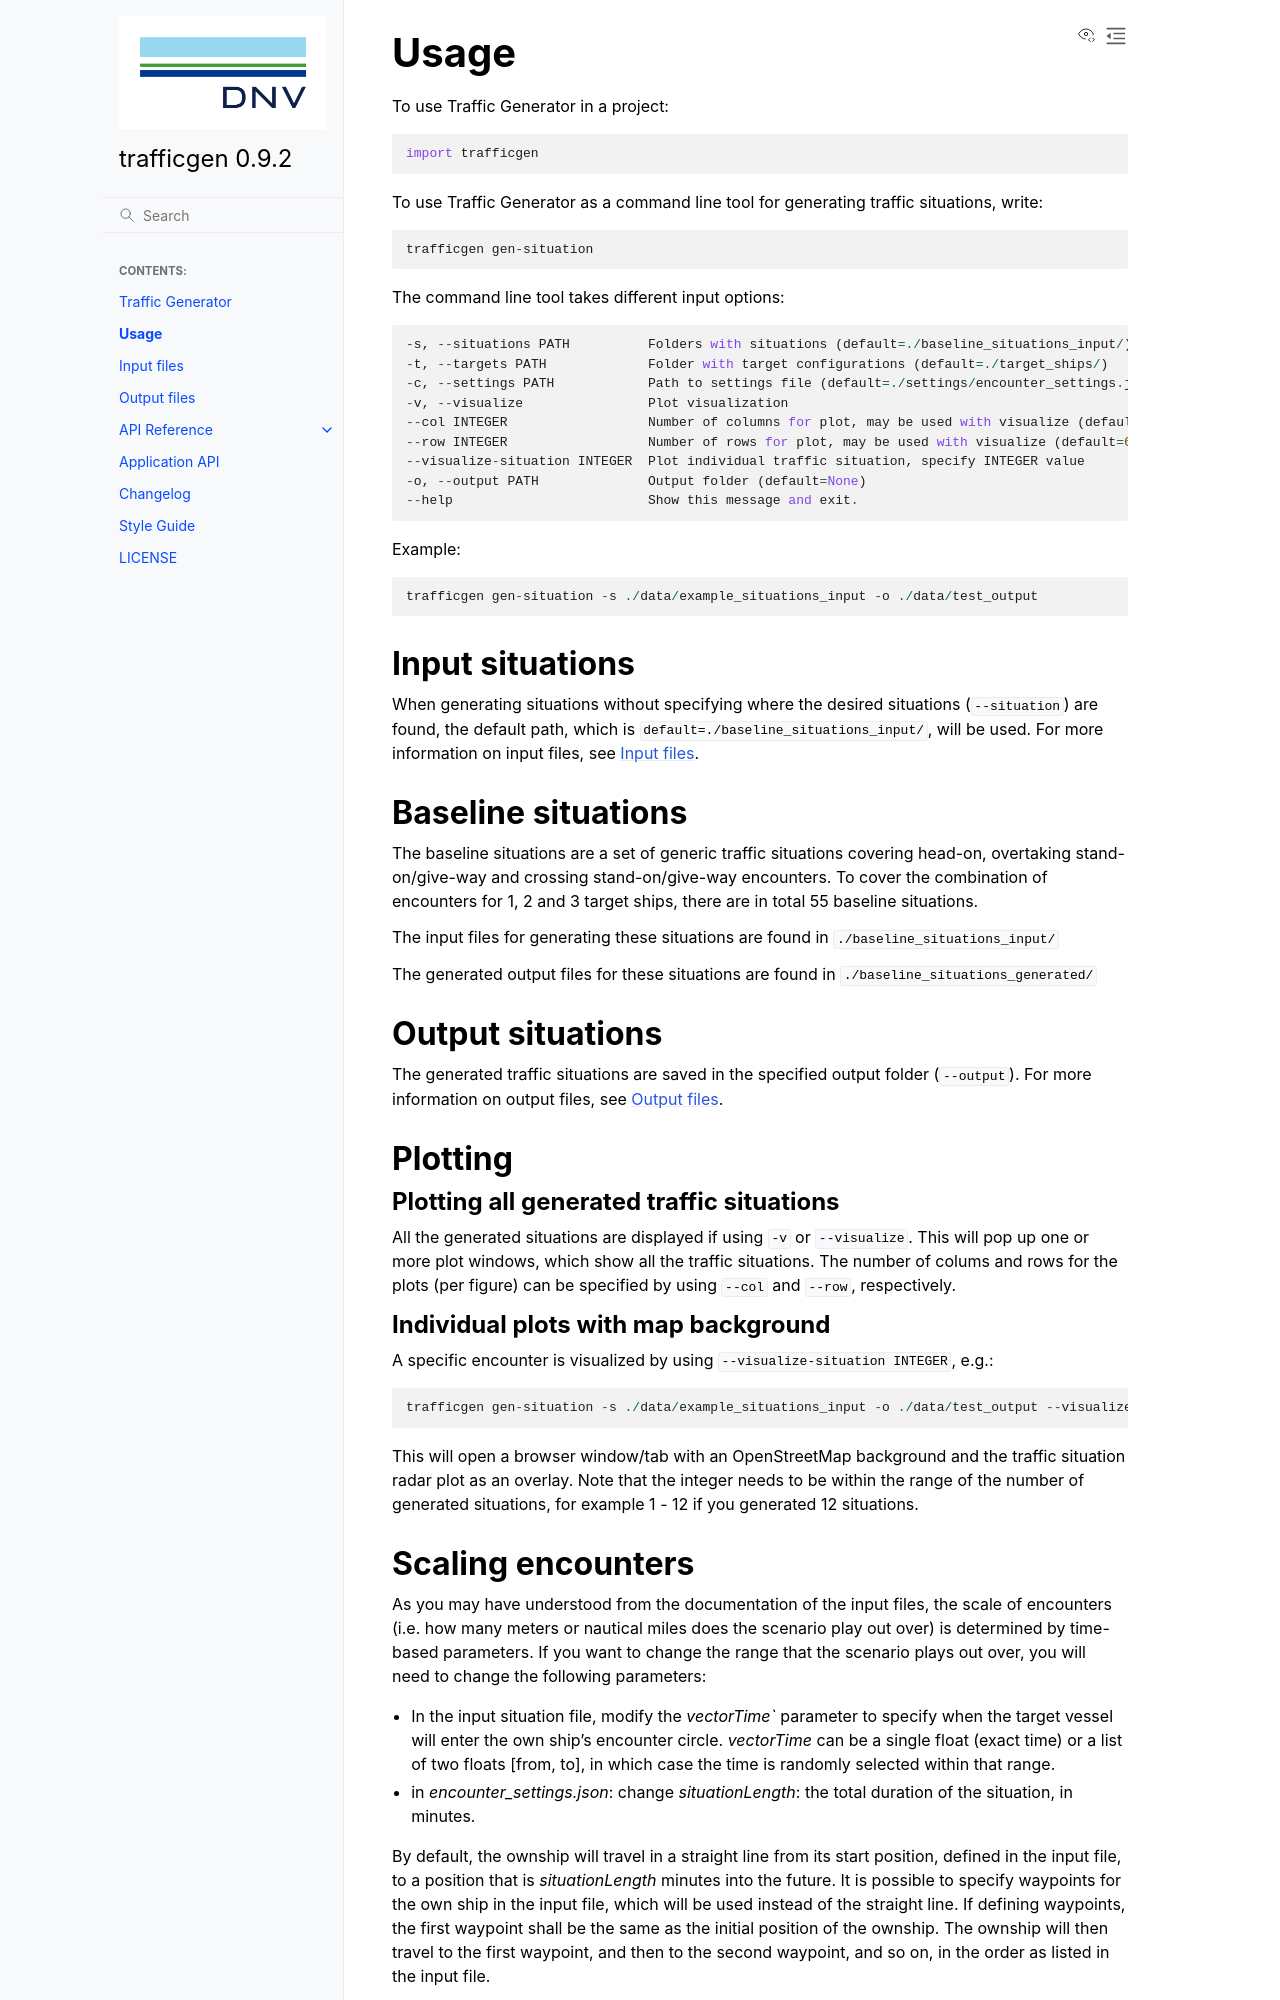

repository: dnv-opensource/ship-traffic-generator · page: usage.html · generator: sphinx

=====
Usage
=====

To use Traffic Generator in a project::

    import trafficgen

To use Traffic Generator as a command line tool for generating traffic situations, write::

    trafficgen gen-situation

The command line tool takes different input options::

    -s, --situations PATH          Folders with situations (default=./baseline_situations_input/)
    -t, --targets PATH             Folder with target configurations (default=./target_ships/)
    -c, --settings PATH            Path to settings file (default=./settings/encounter_settings.json)
    -v, --visualize                Plot visualization
    --col INTEGER                  Number of columns for plot, may be used with visualize (default=10)
    --row INTEGER                  Number of rows for plot, may be used with visualize (default=6)
    --visualize-situation INTEGER  Plot individual traffic situation, specify INTEGER value
    -o, --output PATH              Output folder (default=None)
    --help                         Show this message and exit.

Example::

    trafficgen gen-situation -s ./data/example_situations_input -o ./data/test_output

Input situations
~~~~~~~~~~~~~~~~
When generating situations without specifying where the desired situations (``--situation``) are found, the
default path, which is ``default=./baseline_situations_input/``, will be used.
For more information on input files, see :ref:`input_files`.

Baseline situations
~~~~~~~~~~~~~~~~~~~
The baseline situations are a set of generic traffic situations covering head-on, overtaking stand-on/give-way
and crossing stand-on/give-way encounters. To cover the combination of encounters for 1, 2 and 3 target ships,
there are in total 55 baseline situations.

The input files for generating these situations are found in ``./baseline_situations_input/``

The generated output files for these situations are found in ``./baseline_situations_generated/``

Output situations
~~~~~~~~~~~~~~~~~
The generated traffic situations are saved in the specified output folder (``--output``).
For more information on output files, see :ref:`output_files`.

Plotting
~~~~~~~~
Plotting all generated traffic situations
-----------------------------------------
All the generated situations are displayed if using ``-v`` or ``--visualize``. This will pop up one or more plot windows,
which show all the traffic situations. The number of colums and rows for the plots (per figure) can be specified by
using ``--col`` and ``--row``, respectively.

Individual plots with map background
------------------------------------
A specific encounter is visualized by using ``--visualize-situation INTEGER``, e.g.::

    trafficgen gen-situation -s ./data/example_situations_input -o ./data/test_output --visualize-situation 2

This will open a browser window/tab with an OpenStreetMap background and the traffic situation
radar plot as an overlay.
Note that the integer needs to be within the range of the number of generated situations,
for example 1 - 12 if you generated 12 situations.
